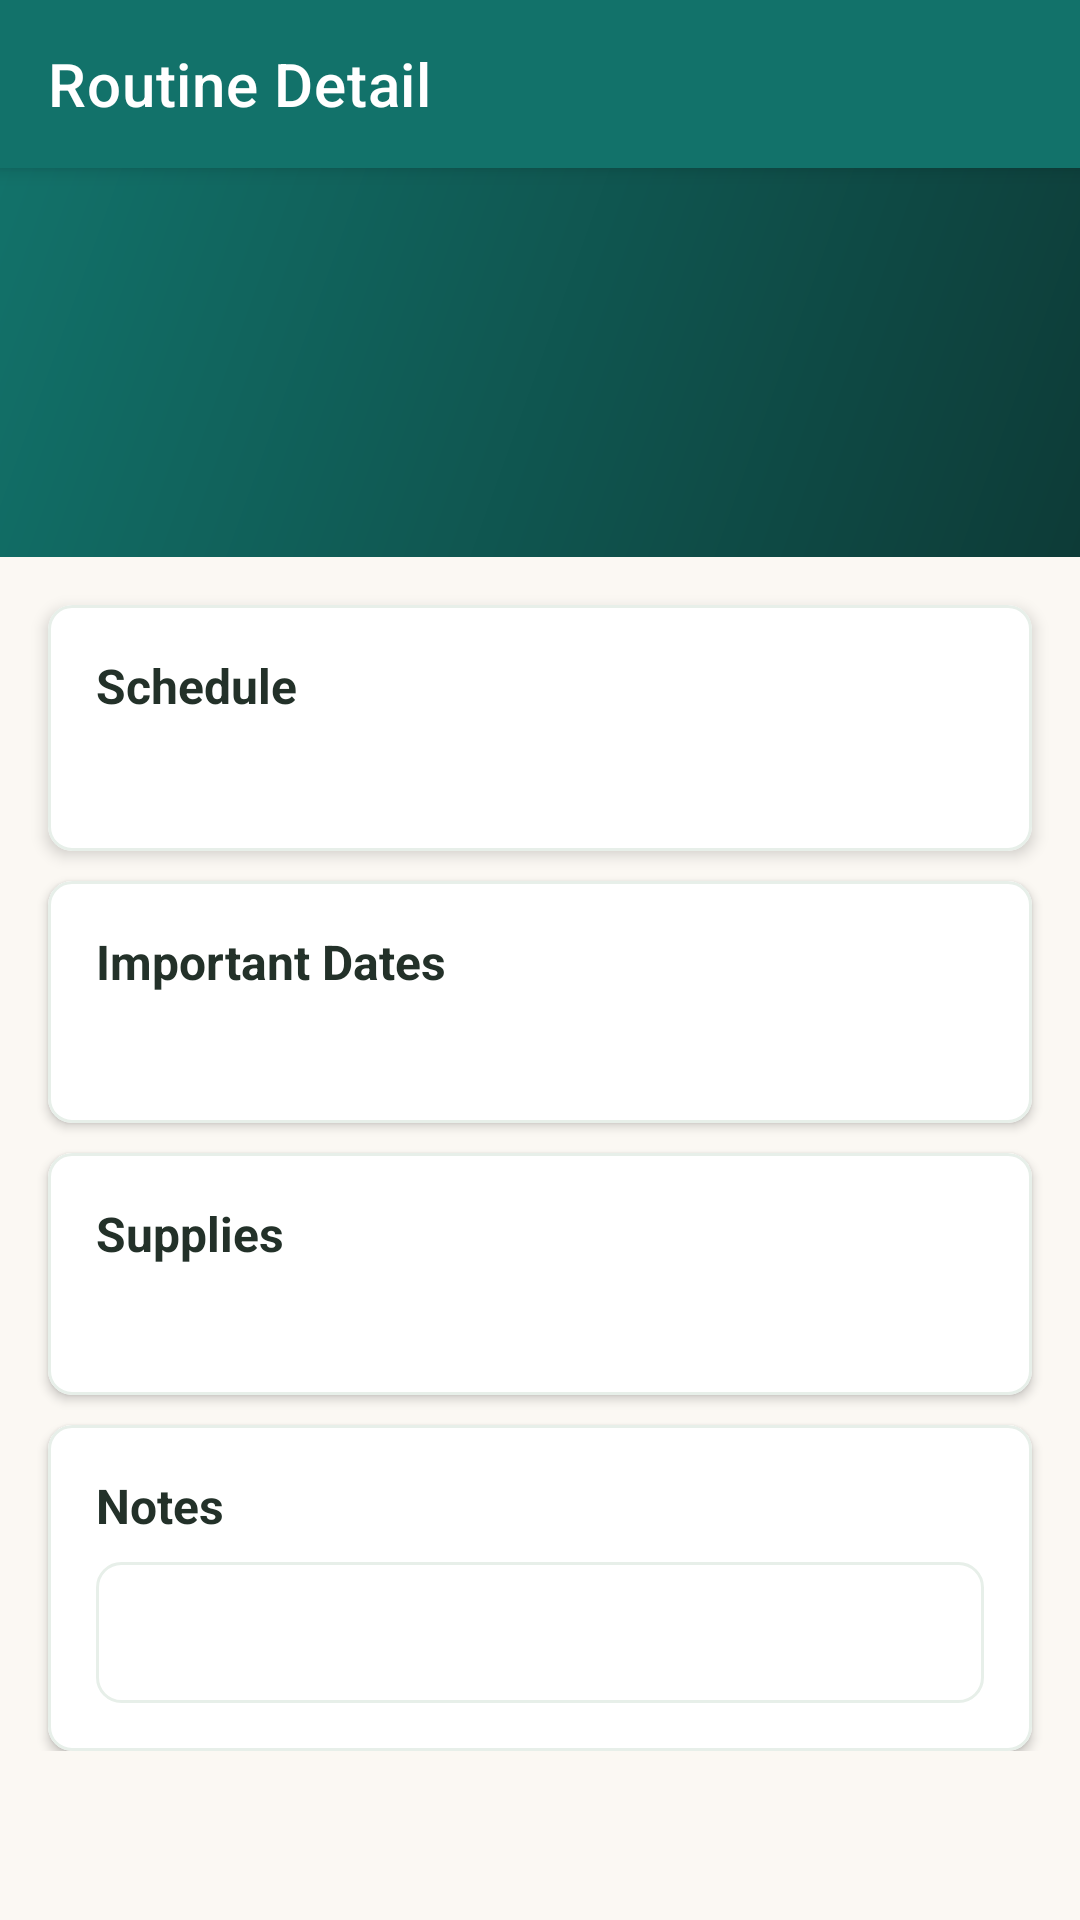

This screen was rendered from an Android layout file. Write that file and the resources it references.
<!-- AndroidManifest.xml: application theme Theme.PetCare -->
<!-- res/layout/activity_routine_detail.xml -->
<?xml version="1.0" encoding="utf-8"?>
<androidx.coordinatorlayout.widget.CoordinatorLayout xmlns:android="http://schemas.android.com/apk/res/android"
    xmlns:app="http://schemas.android.com/apk/res-auto"
    android:layout_width="match_parent"
    android:layout_height="match_parent"
    android:background="@color/background_light">

    <com.google.android.material.appbar.AppBarLayout
        android:layout_width="match_parent"
        android:layout_height="wrap_content">

        <androidx.appcompat.widget.Toolbar
            android:id="@+id/toolbar"
            android:layout_width="match_parent"
            android:layout_height="?attr/actionBarSize"
            android:background="@color/primary"
            android:theme="@style/ThemeOverlay.AppCompat.Dark.ActionBar"
            app:title="Routine Detail"
            app:titleTextColor="@color/white" />
    </com.google.android.material.appbar.AppBarLayout>

    <ScrollView
        android:layout_width="match_parent"
        android:layout_height="match_parent"
        android:clipToPadding="false"
        app:layout_behavior="@string/appbar_scrolling_view_behavior">

        <LinearLayout
            android:layout_width="match_parent"
            android:layout_height="wrap_content"
            android:orientation="vertical"
            android:paddingBottom="24dp">

            <LinearLayout
                android:layout_width="match_parent"
                android:layout_height="wrap_content"
                android:background="@drawable/bg_routine_detail_header"
                android:orientation="vertical"
                android:paddingStart="20dp"
                android:paddingTop="24dp"
                android:paddingEnd="20dp"
                android:paddingBottom="24dp">

                <TextView
                    android:id="@+id/tvCategory"
                    android:layout_width="wrap_content"
                    android:layout_height="wrap_content"
                    android:background="@drawable/circle_background"
                    android:paddingStart="14dp"
                    android:paddingTop="7dp"
                    android:paddingEnd="14dp"
                    android:paddingBottom="7dp"
                    android:textColor="@color/white"
                    android:textSize="12sp"
                    android:textStyle="bold" />

                <TextView
                    android:id="@+id/tvRoutineName"
                    android:layout_width="match_parent"
                    android:layout_height="wrap_content"
                    android:layout_marginTop="14dp"
                    android:textColor="@color/white"
                    android:textSize="28sp"
                    android:textStyle="bold" />
            </LinearLayout>

            <com.google.android.material.card.MaterialCardView
                android:layout_width="match_parent"
                android:layout_height="wrap_content"
                android:layout_marginStart="16dp"
                android:layout_marginTop="16dp"
                android:layout_marginEnd="16dp"
                app:cardBackgroundColor="@color/white"
                app:cardCornerRadius="8dp"
                app:cardElevation="3dp"
                app:strokeColor="#E7EFE9"
                app:strokeWidth="1dp">

                <LinearLayout
                    android:layout_width="match_parent"
                    android:layout_height="wrap_content"
                    android:orientation="vertical"
                    android:padding="16dp">

                    <TextView
                        android:layout_width="match_parent"
                        android:layout_height="wrap_content"
                        android:text="Schedule"
                        android:textColor="@color/text_primary"
                        android:textSize="16sp"
                        android:textStyle="bold" />

                    <TextView
                        android:id="@+id/tvSchedule"
                        android:layout_width="match_parent"
                        android:layout_height="wrap_content"
                        android:layout_marginTop="8dp"
                        android:lineSpacingExtra="3dp"
                        android:textColor="@color/text_primary"
                        android:textSize="15sp" />
                </LinearLayout>
            </com.google.android.material.card.MaterialCardView>

            <com.google.android.material.card.MaterialCardView
                android:layout_width="match_parent"
                android:layout_height="wrap_content"
                android:layout_marginStart="16dp"
                android:layout_marginTop="10dp"
                android:layout_marginEnd="16dp"
                app:cardBackgroundColor="@color/white"
                app:cardCornerRadius="8dp"
                app:cardElevation="2dp"
                app:strokeColor="#E7EFE9"
                app:strokeWidth="1dp">

                <LinearLayout
                    android:layout_width="match_parent"
                    android:layout_height="wrap_content"
                    android:orientation="vertical"
                    android:padding="16dp">

                    <TextView
                        android:layout_width="match_parent"
                        android:layout_height="wrap_content"
                        android:text="Important Dates"
                        android:textColor="@color/text_primary"
                        android:textSize="16sp"
                        android:textStyle="bold" />

                    <TextView
                        android:id="@+id/tvDates"
                        android:layout_width="match_parent"
                        android:layout_height="wrap_content"
                        android:layout_marginTop="8dp"
                        android:lineSpacingExtra="4dp"
                        android:textColor="@color/text_secondary"
                        android:textSize="14sp" />
                </LinearLayout>
            </com.google.android.material.card.MaterialCardView>

            <com.google.android.material.card.MaterialCardView
                android:layout_width="match_parent"
                android:layout_height="wrap_content"
                android:layout_marginStart="16dp"
                android:layout_marginTop="10dp"
                android:layout_marginEnd="16dp"
                app:cardBackgroundColor="@color/white"
                app:cardCornerRadius="8dp"
                app:cardElevation="2dp"
                app:strokeColor="#E7EFE9"
                app:strokeWidth="1dp">

                <LinearLayout
                    android:layout_width="match_parent"
                    android:layout_height="wrap_content"
                    android:orientation="vertical"
                    android:padding="16dp">

                    <TextView
                        android:layout_width="match_parent"
                        android:layout_height="wrap_content"
                        android:text="Supplies"
                        android:textColor="@color/text_primary"
                        android:textSize="16sp"
                        android:textStyle="bold" />

                    <TextView
                        android:id="@+id/tvSupplies"
                        android:layout_width="match_parent"
                        android:layout_height="wrap_content"
                        android:layout_marginTop="8dp"
                        android:textColor="@color/text_secondary"
                        android:textSize="14sp" />
                </LinearLayout>
            </com.google.android.material.card.MaterialCardView>

            <com.google.android.material.card.MaterialCardView
                android:layout_width="match_parent"
                android:layout_height="wrap_content"
                android:layout_marginStart="16dp"
                android:layout_marginTop="10dp"
                android:layout_marginEnd="16dp"
                app:cardBackgroundColor="@color/white"
                app:cardCornerRadius="8dp"
                app:cardElevation="2dp"
                app:strokeColor="#E7EFE9"
                app:strokeWidth="1dp">

                <LinearLayout
                    android:layout_width="match_parent"
                    android:layout_height="wrap_content"
                    android:orientation="vertical"
                    android:padding="16dp">

                    <TextView
                        android:layout_width="match_parent"
                        android:layout_height="wrap_content"
                        android:text="Notes"
                        android:textColor="@color/text_primary"
                        android:textSize="16sp"
                        android:textStyle="bold" />

                    <TextView
                        android:id="@+id/tvNotes"
                        android:layout_width="match_parent"
                        android:layout_height="wrap_content"
                        android:layout_marginTop="8dp"
                        android:background="@drawable/bg_empty_panel"
                        android:lineSpacingExtra="3dp"
                        android:padding="14dp"
                        android:textColor="@color/text_primary"
                        android:textSize="14sp" />
                </LinearLayout>
            </com.google.android.material.card.MaterialCardView>
        </LinearLayout>
    </ScrollView>

    <ProgressBar
        android:id="@+id/progressBar"
        android:layout_width="wrap_content"
        android:layout_height="wrap_content"
        android:layout_gravity="center"
        android:visibility="gone" />
</androidx.coordinatorlayout.widget.CoordinatorLayout>
<!-- resources referenced by this layout -->
<resources>
  <color name="background_light">#FBF8F3</color>
  <color name="primary">#12726A</color>
  <color name="text_primary">#233129</color>
  <color name="text_secondary">#6B7A72</color>
  <color name="white">#FFFFFFFF</color>
  <!-- drawable bg_empty_panel (drawable) -->
  <?xml version="1.0" encoding="utf-8"?>
  <shape xmlns:android="http://schemas.android.com/apk/res/android">
      <solid android:color="@color/white" />
      <corners android:radius="8dp" />
      <stroke
          android:width="1dp"
          android:color="#E7EFE9" />
  </shape>
  <!-- drawable bg_routine_detail_header (drawable) -->
  <?xml version="1.0" encoding="utf-8"?>
  <shape xmlns:android="http://schemas.android.com/apk/res/android">
      <gradient
          android:startColor="@color/primary_dark"
          android:endColor="@color/primary"
          android:angle="135" />
      <corners android:radius="0dp" />
  </shape>
  <style name="Theme.PetCare" parent="Theme.MaterialComponents.DayNight.NoActionBar">
          
          <item name="colorPrimary">@color/primary</item>
          <item name="colorPrimaryVariant">@color/primary_dark</item>
          <item name="colorOnPrimary">@color/white</item>
          
          <item name="colorSecondary">@color/accent</item>
          <item name="colorSecondaryVariant">@color/accent</item>
          <item name="colorOnSecondary">@color/white</item>
          
          <item name="android:statusBarColor">@color/background_light</item>
          <item name="android:windowLightStatusBar">true</item>
          
          <item name="android:windowBackground">@color/background_light</item>
      </style>
  <color name="primary_dark">#0D3B37</color>
  <color name="accent">#F58B3D</color>
</resources>
